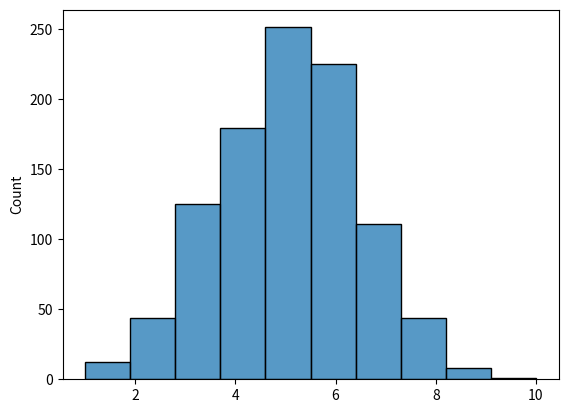

Write the Python code that produced this figure.
# ad clicks

import numpy as np 
import seaborn as sns
import matplotlib.pyplot as plt

data= np.random.binomial(n=10, p=0.5, size=1000) #10 trials, 50% success chance, 1000 experiments 

sns.histplot(data, bins=10)
plt.show()
